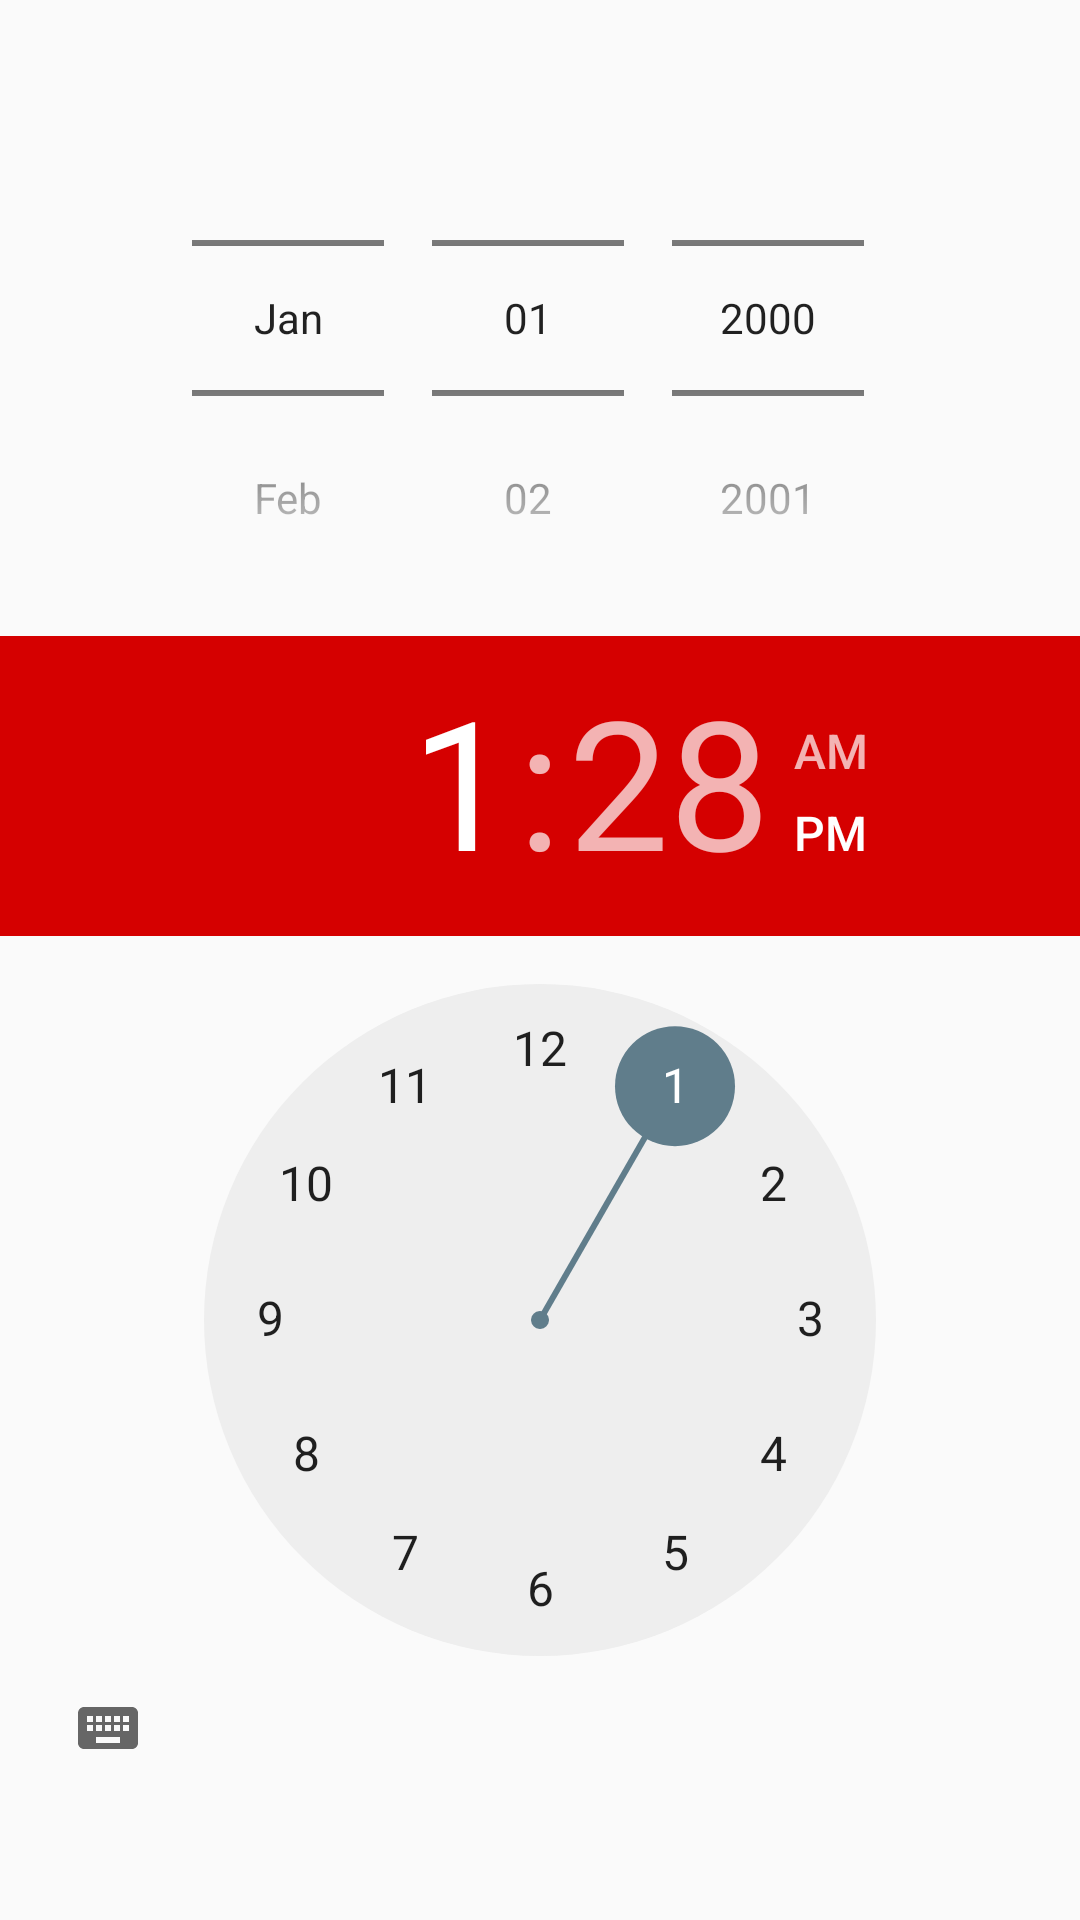

Reconstruct the res/layout file that produces this screen, plus the resources it refers to.
<!-- AndroidManifest.xml: application theme AppTheme -->
<!-- res/layout/fragment_time_picker.xml -->
<?xml version="1.0" encoding="utf-8"?>
<ScrollView xmlns:android="http://schemas.android.com/apk/res/android"
    xmlns:tools="http://schemas.android.com/tools"
    android:layout_width="match_parent"
    android:layout_height="match_parent"
    tools:context=".TimePickerFragment">

    <LinearLayout
        android:layout_width="match_parent"
        android:layout_height="match_parent"
        android:orientation="vertical">

        <DatePicker
            android:id="@+id/datePickerExample"
            android:layout_width="match_parent"
            android:layout_height="wrap_content"
            android:calendarViewShown="false"
            android:spinnersShown="true"
            android:startYear="2000"
            android:endYear="2100"
            android:maxDate="12/31/2100"
            android:minDate="01/01/2000"
            android:datePickerMode="spinner" />

        <TimePicker
            android:id="@+id/timePickerExample"
            android:layout_width="match_parent"
            android:layout_height="wrap_content"
            android:timePickerMode="clock"
            android:headerBackground="@color/red" />

    </LinearLayout>

</ScrollView>
<!-- resources referenced by this layout -->
<resources>
  <color name="red">#d50000</color>
  <style name="AppTheme" parent="Theme.AppCompat.Light.DarkActionBar">
          
          <item name="colorPrimary">@color/colorPrimary</item>
          <item name="colorPrimaryDark">@color/colorPrimaryDark</item>
          <item name="colorAccent">@color/colorAccent</item>
      </style>
  <color name="colorPrimary">#F44336</color>
  <color name="colorPrimaryDark">#D32F2F</color>
  <color name="colorAccent">#607D8B</color>
</resources>
